Image classification data set "classification_dataset" (Hero-Bedirhan/Hububat_Hastalik_Tespit on GitHub). Class labels (5): black point, fusarium foot rot, healthy leaf, leaf blight, wheat blast.

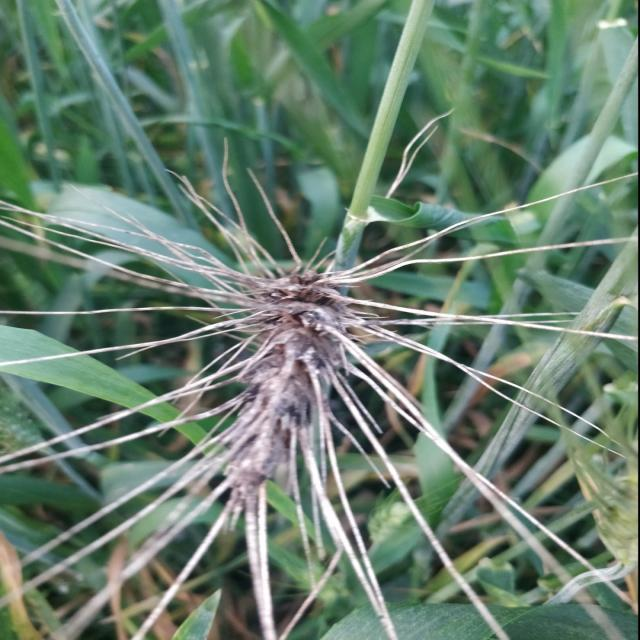
Label: black point

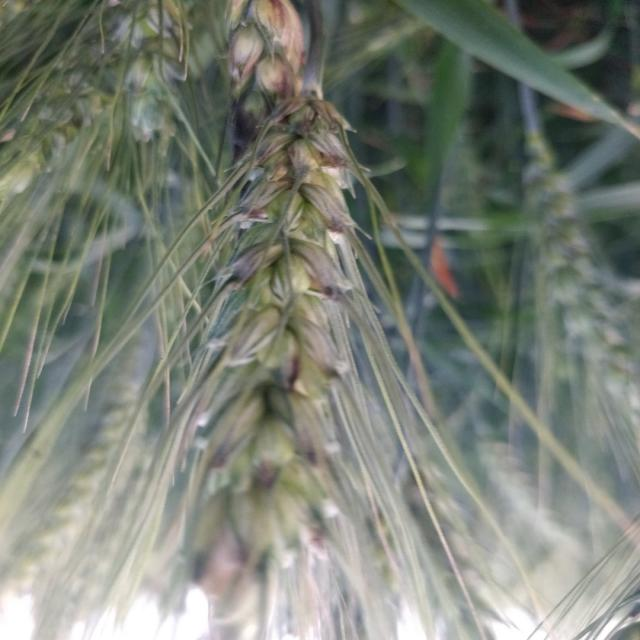
Label: black point

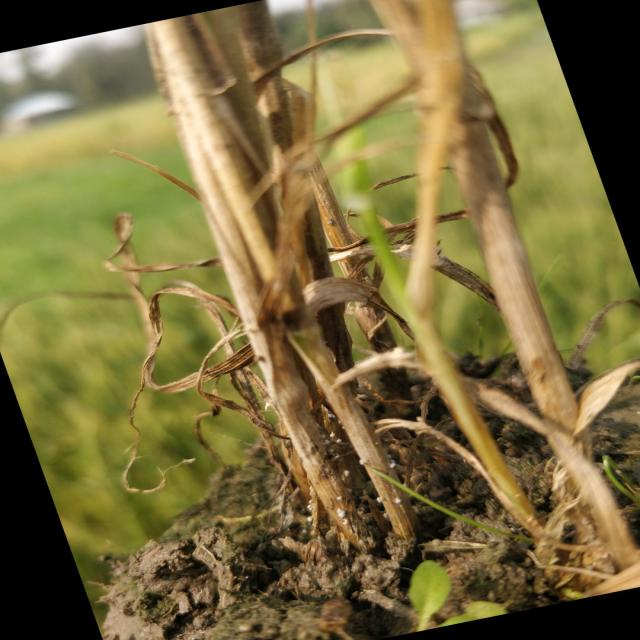
Label: fusarium foot rot

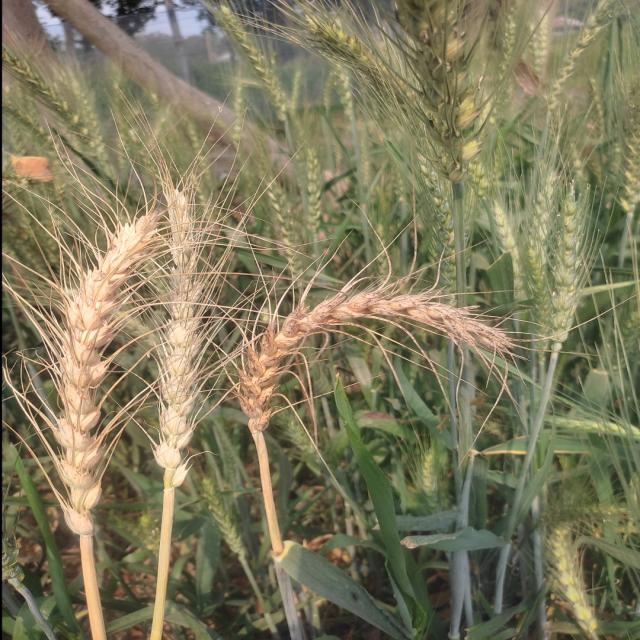
Label: wheat blast

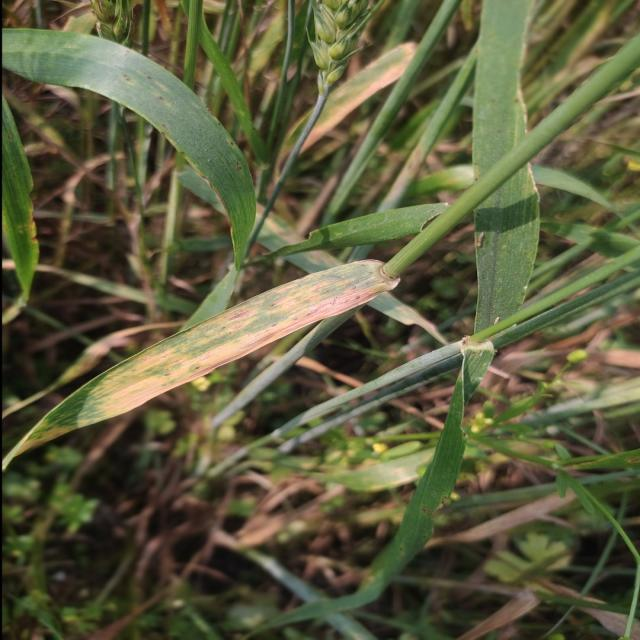
Label: leaf blight

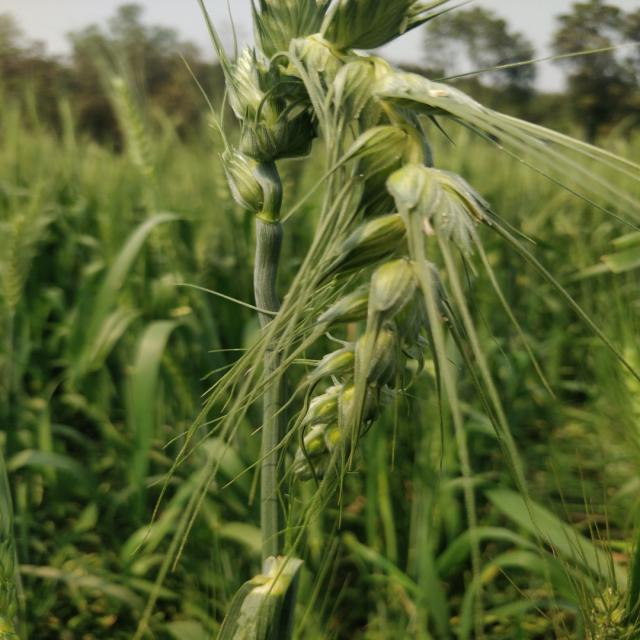
Label: healthy leaf
